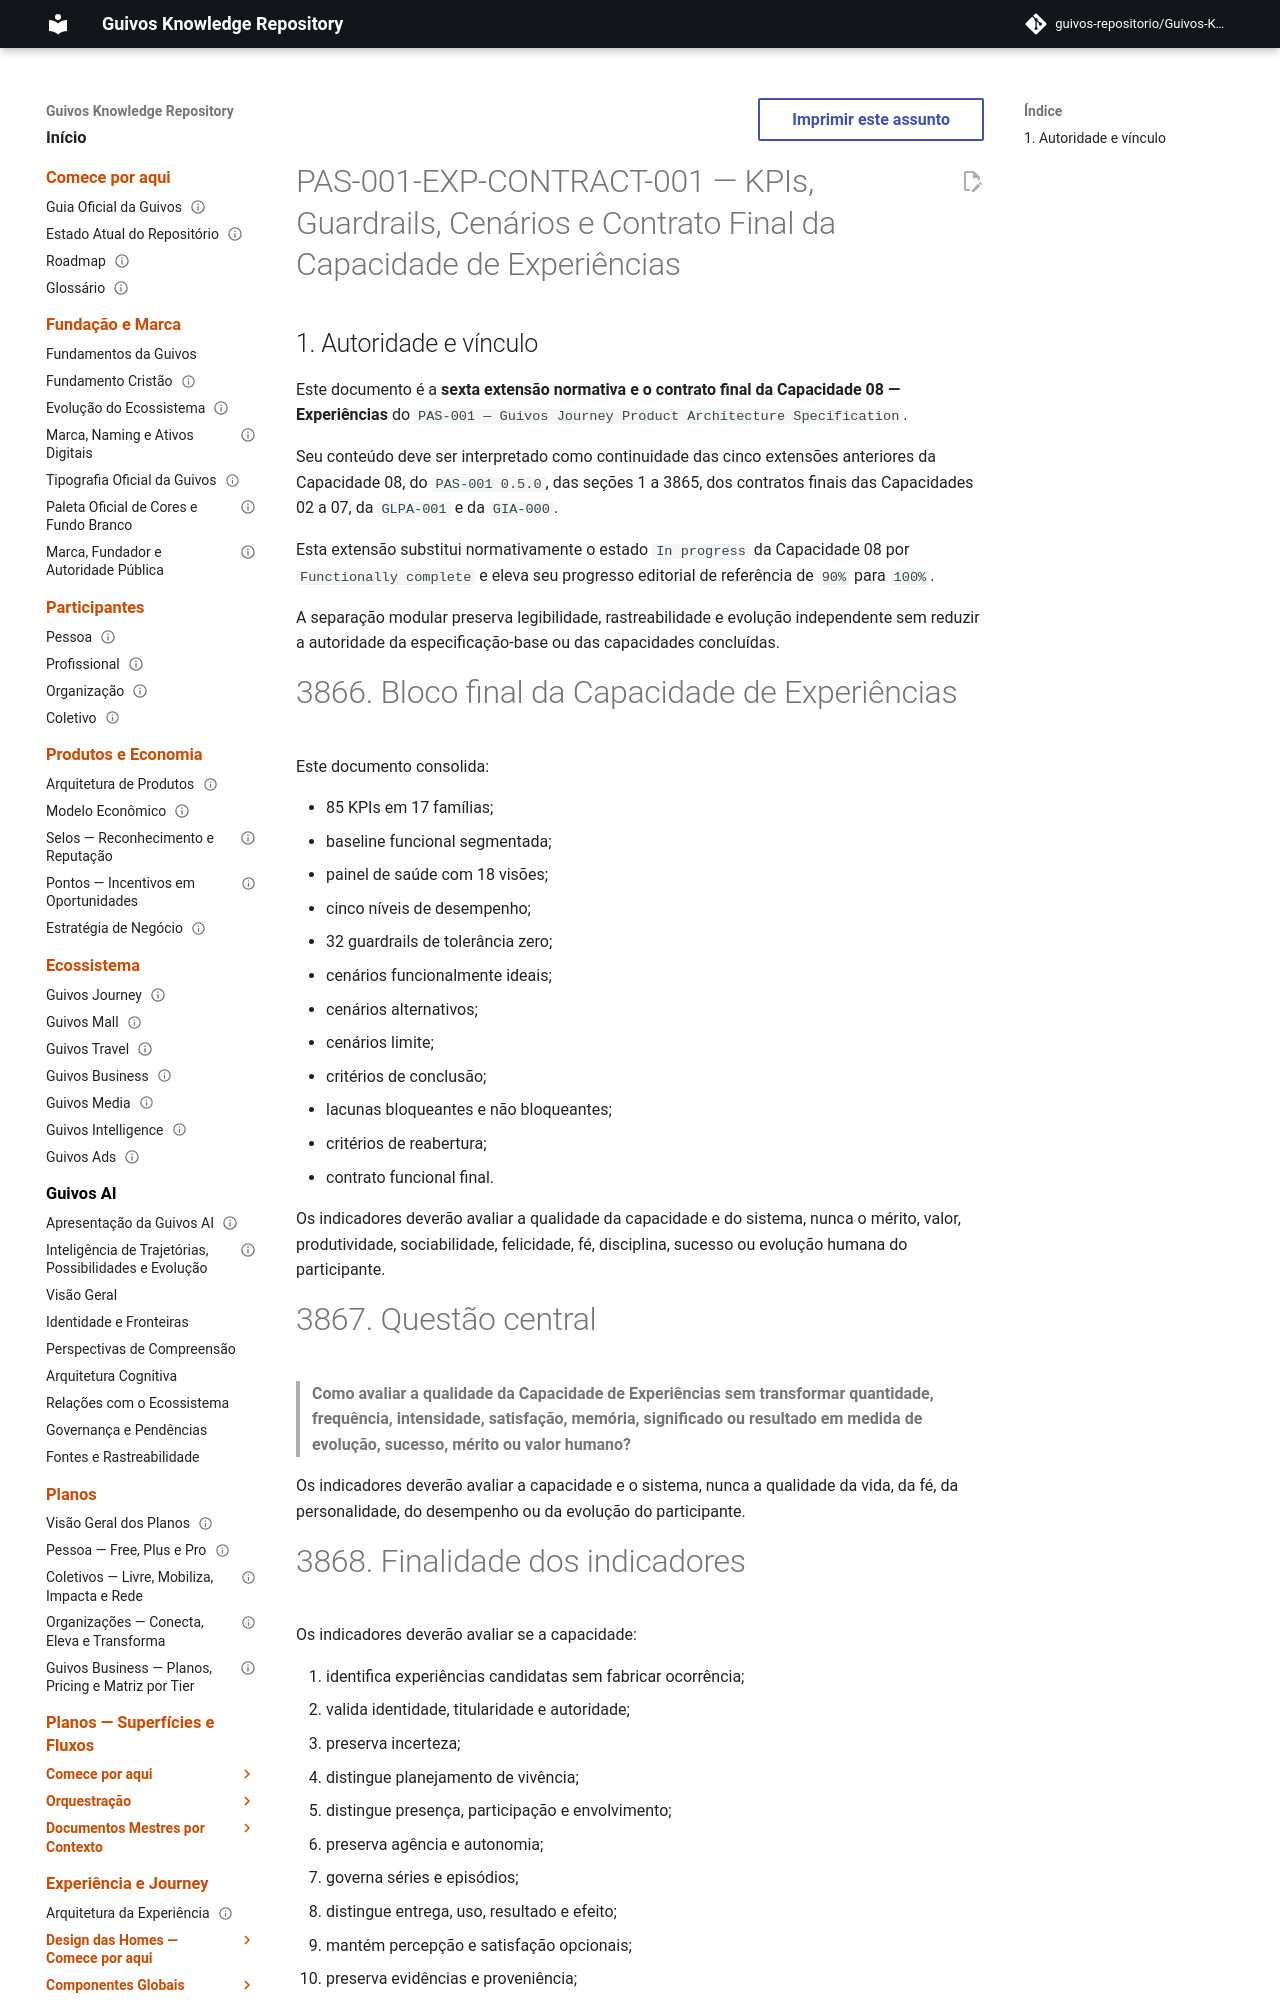

repository: guivos-repositorio/Guivos-Knowledge-Repository · page: product-architecture/pas-001-experiencias-kpis-cenarios-contrato-final/index.html · generator: mkdocs

---
id: PAS-001-EXP-CONTRACT-001
title: KPIs, Guardrails, Cenários e Contrato Final da Capacidade de Experiências
status: active
version: 1.0.0
owner: Guivos
last_updated: 2026-07-17
parent: PAS-001
normative: true
related:
  - PAS-001
  - PAS-001-EXP-FOUNDATION-001
  - PAS-001-EXP-LIFECYCLE-001
  - PAS-001-EXP-VIEW-001
  - PAS-001-EXP-EVENT-001
  - PAS-001-EXP-INTEGRATION-001
  - PAS-001-CV-CONTRACT-001
  - PAS-001-OBJ-CONTRACT-001
  - PAS-001-EV-CONTRACT-001
  - PAS-001-PP-CONTRACT-001
  - PAS-001-OA-CONTRACT-001
  - PAS-001-IC-CONTRACT-001
  - GLPA-001
  - GIA-000
  - GE2-SYNC-007
---

# PAS-001-EXP-CONTRACT-001 — KPIs, Guardrails, Cenários e Contrato Final da Capacidade de Experiências

## 1. Autoridade e vínculo

Este documento é a **sexta extensão normativa e o contrato final da Capacidade 08 — Experiências** do `PAS-001 — Guivos Journey Product Architecture Specification`.

Seu conteúdo deve ser interpretado como continuidade das cinco extensões anteriores da Capacidade 08, do `PAS-001 0.5.0`, das seções 1 a 3865, dos contratos finais das Capacidades 02 a 07, da `GLPA-001` e da `GIA-000`.

Esta extensão substitui normativamente o estado `In progress` da Capacidade 08 por `Functionally complete` e eleva seu progresso editorial de referência de `90%` para `100%`.

A separação modular preserva legibilidade, rastreabilidade e evolução independente sem reduzir a autoridade da especificação-base ou das capacidades concluídas.
